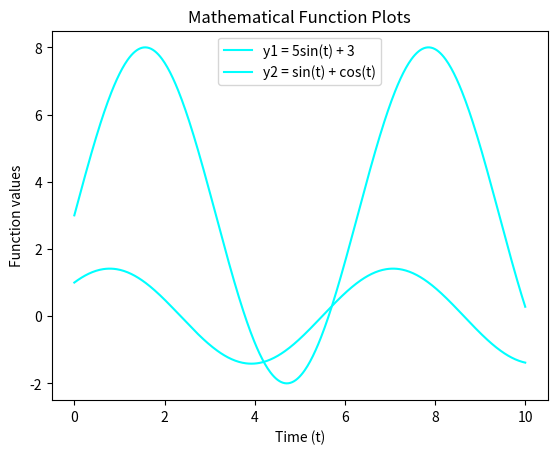

Python code for this plot:
# %%
import numpy as np

def PearsonCorrelation(X, Y):
    # Calculate the mean of X and Y
    mean_X = np.mean(X)
    mean_Y = np.mean(Y)
    
    # Calculate the numerator: sum of (xi - mean_X) * (yi - mean_Y)
    numerator = np.sum((X - mean_X) * (Y - mean_Y)) # in hebrew: "MONE"
    
    # Calculate the denominator: sqrt(sum of (xi - mean_X)^2 * sum of (yi - mean_Y)^2)
    denominator = np.sqrt(np.sum((X - mean_X)**2) * np.sum((Y - mean_Y)**2)) # in hebrew: "MECHANE"

    # Return the relation between numerator to denominator
    R = numerator / denominator
    
    # Return the Pearson correlation coefficient
    return R

# %%
# Example usage:
X1 = np.array([9, 7, 5, 3, 1])
Y1 = np.array([10, 6, 1, 5, 3])
R1 = PearsonCorrelation(X1, Y1)
print('R1: {:.14f}'.format(R1))

X2 = np.array([1, 0, 1])
Y2 = np.array([0, 2, 1])
R2 = PearsonCorrelation(X2, Y2)
print('R2: {:.14f}'.format(R2))

# %%
import numpy as np
import matplotlib.pyplot as plt

def PlotFun(t, title):
    # Calculate the two functions
    y1 = 5 * np.sin(t) + 3
    y2 = np.sin(t) + np.cos(t)

    # Plot the first function
    plt.plot(t, y1, label='y1 = 5sin(t) + 3', color='cyan')  # Set color to red and label for the legend
    
    # Plot the second function
    plt.plot(t, y2, label='y2 = sin(t) + cos(t)', color='cyan')  # Set color to blue and label for the legend
    
    # Add a title to the graph
    plt.title(title)
    
    # Add a legend to describe the plots
    plt.legend()
    
    # Add labels to the axes
    plt.xlabel('Time (t)')
    plt.ylabel('Function values')
    
    # Display the plot
    plt.show()

# %%
# Example usage:
# Create a time vector t
t = np.linspace(0, 10, 500)  # 500 points between 0 and 10

# Create graph title
title = "Mathematical Function Plots"

# Call the PlotFun function to plot the graphs
PlotFun(t, title)


